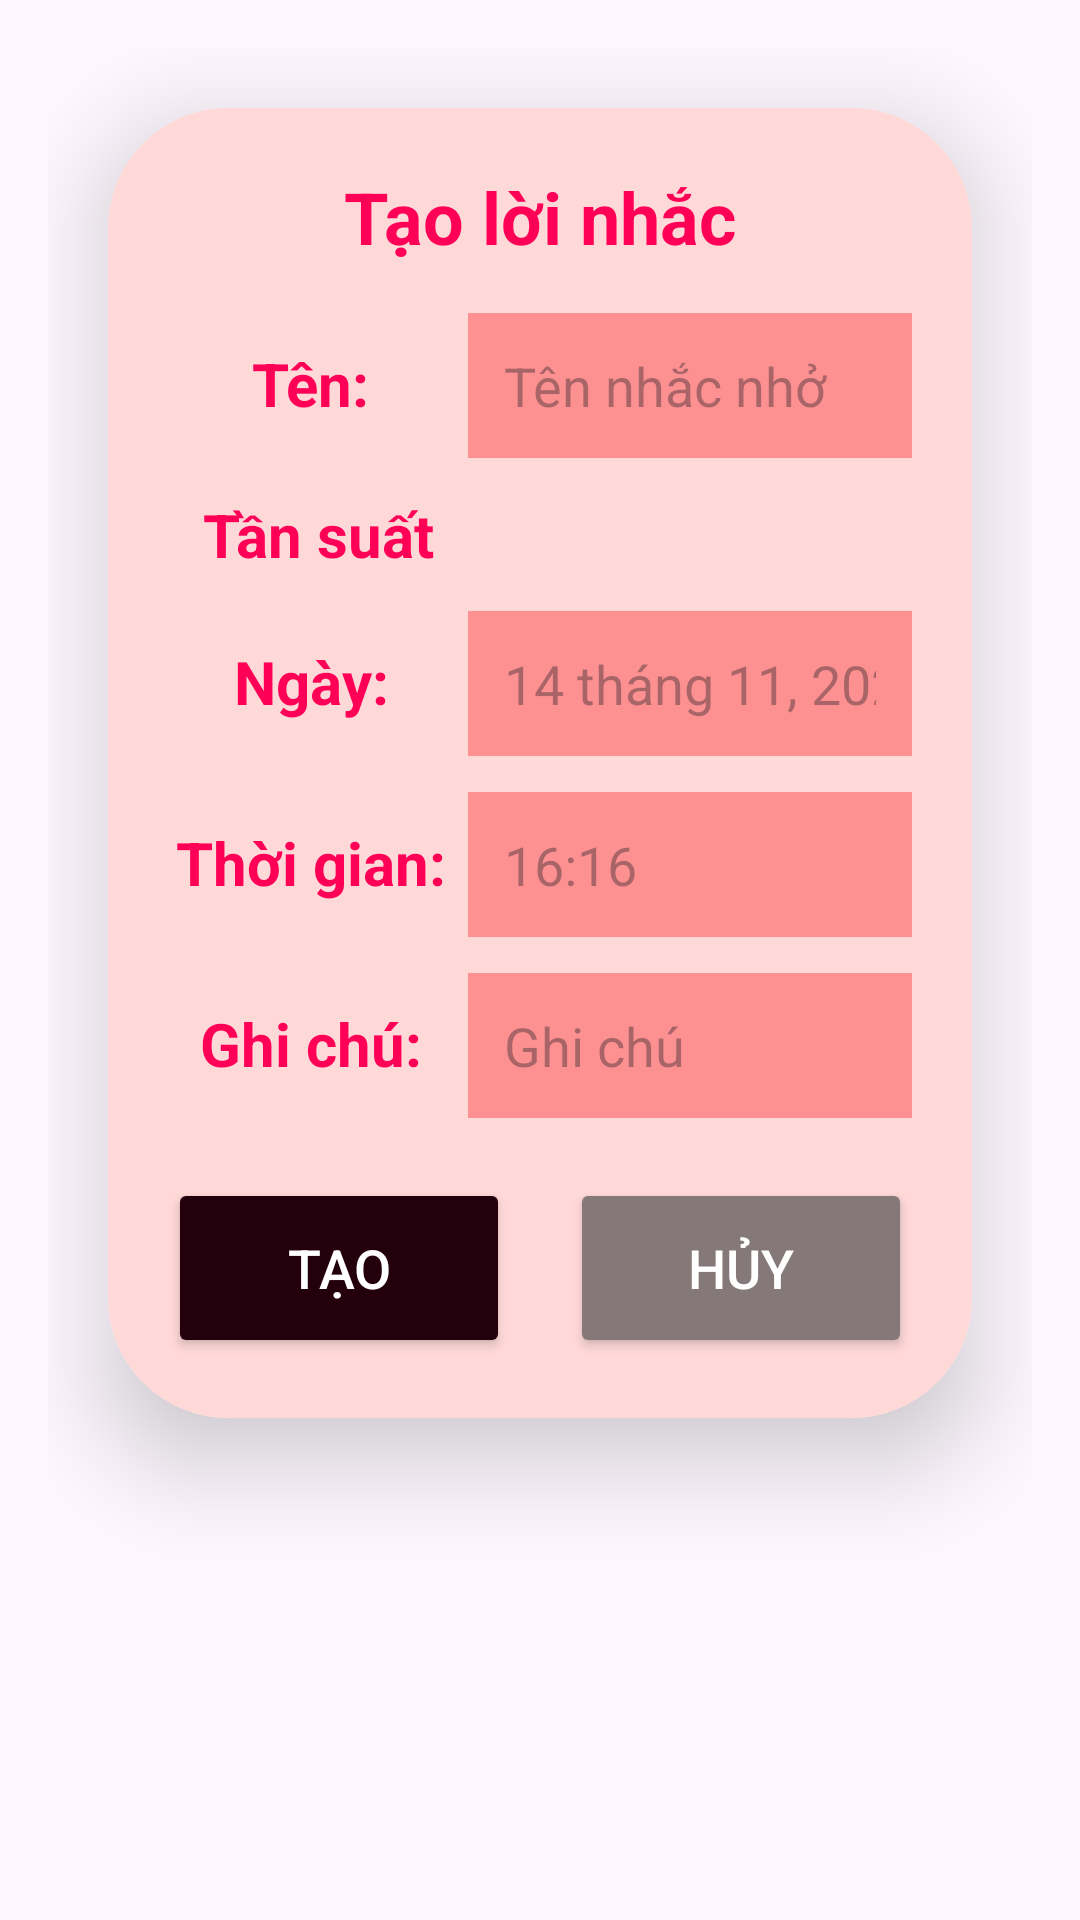

The Android layout XML behind this screen, and the referenced resources:
<!-- AndroidManifest.xml: application theme Theme.ExpensiveManagement -->
<!-- res/layout/diag_add_reminder.xml -->
<LinearLayout xmlns:android="http://schemas.android.com/apk/res/android"
    xmlns:app="http://schemas.android.com/apk/res-auto"
    android:layout_width="match_parent"
    android:layout_height="wrap_content"
    android:orientation="vertical"
    android:padding="16dp">

    <androidx.cardview.widget.CardView
        android:layout_width="match_parent"
        android:layout_height="wrap_content"
        android:layout_margin="20dp"
        app:cardCornerRadius="40dp"
        app:cardElevation="20dp">

        <LinearLayout
            android:layout_width="match_parent"
            android:layout_height="wrap_content"
            android:orientation="vertical"
            android:padding="20dp"
            android:background="#FFD8D8">

            <TextView
                android:id="@+id/tv_title_add_reminder"
                android:layout_width="match_parent"
                android:layout_height="wrap_content"
                android:gravity="center"
                android:text="Tạo lời nhắc"
                android:textStyle="bold"
                android:textSize="24sp"
                android:textColor="#FF0057" />

            
            <LinearLayout
                android:layout_width="match_parent"
                android:layout_height="wrap_content"
                android:orientation="horizontal"
                android:layout_marginTop="16dp">

                <TextView
                    android:layout_width="100dp"
                    android:layout_height="wrap_content"
                    android:gravity="center"
                    android:text="Tên: "
                    android:textSize="20sp"
                    android:textStyle="bold"
                    android:textColor="#FF0057" />

                <EditText
                    android:id="@+id/edt_reminder_name"
                    android:layout_width="0dp"
                    android:layout_height="wrap_content"
                    android:layout_weight="1"
                    android:hint="Tên nhắc nhở"
                    android:background="#FD9192"
                    android:padding="12dp"
                    android:textColor="#FF0057"
                    android:gravity="start|center_vertical" />
            </LinearLayout>

            
            <LinearLayout
                android:layout_width="match_parent"
                android:layout_height="wrap_content"
                android:orientation="horizontal"
                android:layout_marginTop="12dp">

                <TextView
                    android:layout_width="100dp"
                    android:layout_height="wrap_content"
                    android:gravity="center"
                    android:text="Tần suất"
                    android:textSize="20sp"
                    android:textStyle="bold"
                    android:textColor="#FF0057" />

                <Spinner
                    android:id="@+id/sp_reminder_frequency"
                    android:layout_width="0dp"
                    android:layout_height="wrap_content"
                    android:layout_weight="1"
                    android:spinnerMode="dropdown"
                    android:popupBackground="#FFFFFF"
                    android:background="#FD9192" />
            </LinearLayout>

            
            <LinearLayout
                android:layout_width="match_parent"
                android:layout_height="wrap_content"
                android:orientation="horizontal"
                android:layout_marginTop="12dp">

                <TextView
                    android:layout_width="100dp"
                    android:layout_height="wrap_content"
                    android:gravity="center"
                    android:text="Ngày: "
                    android:textSize="20sp"
                    android:textStyle="bold"
                    android:textColor="#FF0057" />

                <EditText
                    android:id="@+id/edt_reminder_date"
                    android:layout_width="0dp"
                    android:layout_height="wrap_content"
                    android:layout_weight="1"
                    android:hint="14 tháng 11, 2024"
                    android:background="#FD9192"
                    android:padding="12dp"
                    android:textColor="#FF0057"
                    android:gravity="start|center_vertical"
                    android:inputType="date" />
            </LinearLayout>

            
            <LinearLayout
                android:layout_width="match_parent"
                android:layout_height="wrap_content"
                android:orientation="horizontal"
                android:layout_marginTop="12dp">

                <TextView
                    android:layout_width="100dp"
                    android:layout_height="wrap_content"
                    android:gravity="center"
                    android:text="Thời gian: "
                    android:textSize="20sp"
                    android:textStyle="bold"
                    android:textColor="#FF0057" />

                <EditText
                    android:id="@+id/edt_reminder_time"
                    android:layout_width="0dp"
                    android:layout_height="wrap_content"
                    android:layout_weight="1"
                    android:hint="16:16"
                    android:background="#FD9192"
                    android:padding="12dp"
                    android:textColor="#FF0057"
                    android:gravity="start|center_vertical"
                    android:inputType="time" />
            </LinearLayout>

            
            <LinearLayout
                android:layout_width="match_parent"
                android:layout_height="wrap_content"
                android:orientation="horizontal"
                android:layout_marginTop="12dp">

                <TextView
                    android:layout_width="100dp"
                    android:layout_height="wrap_content"
                    android:gravity="center"
                    android:text="Ghi chú: "
                    android:textSize="20sp"
                    android:textStyle="bold"
                    android:textColor="#FF0057" />

                <EditText
                    android:id="@+id/edt_reminder_note"
                    android:layout_width="0dp"
                    android:layout_height="wrap_content"
                    android:layout_weight="1"
                    android:hint="Ghi chú"
                    android:background="#FD9192"
                    android:padding="12dp"
                    android:textColor="#FF0057"
                    android:gravity="start|center_vertical" />
            </LinearLayout>

            
            <LinearLayout
                android:layout_width="match_parent"
                android:layout_height="wrap_content"
                android:orientation="horizontal"
                android:layout_marginTop="20dp"
                android:gravity="center">

                <Button
                    android:id="@+id/btnThemReminder"
                    android:layout_width="0dp"
                    android:layout_height="60dp"
                    android:layout_weight="1"
                    android:text="Tạo"
                    android:textSize="18sp"
                    android:textColor="#FFFFFF"
                    android:backgroundTint="#23000C"
                    app:cornerRadius="20dp"
                    android:layout_marginEnd="10dp" />

                <Button
                    android:id="@+id/btnHuyThemReminder"
                    android:layout_width="0dp"
                    android:layout_height="60dp"
                    android:layout_weight="1"
                    android:text="Hủy"
                    android:textSize="18sp"
                    android:textColor="#FFFFFF"
                    android:backgroundTint="#857878"
                    app:cornerRadius="20dp"
                    android:layout_marginStart="10dp" />
            </LinearLayout>

        </LinearLayout>
    </androidx.cardview.widget.CardView>

</LinearLayout>
<!-- resources referenced by this layout -->
<resources>
  <style name="Theme.ExpensiveManagement" parent="Base.Theme.ExpensiveManagement" />
  <style name="Base.Theme.ExpensiveManagement" parent="Theme.Material3.DayNight.NoActionBar">
          
          
      </style>
</resources>
